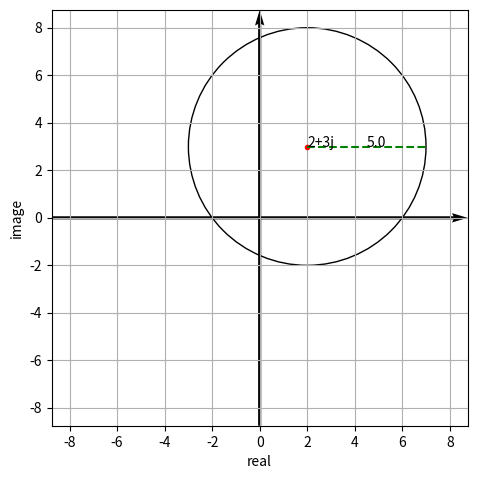

Reproduce this figure in Python.
from math import *
from cmath import *
from cmath import polar as complexPolar
import matplotlib.pyplot as plt
import numpy as np
from pylab import *

IMAGE_ADDRESS = 'Y:\CN_Explorer\ComplexNumberExplorer\statics\draw\img1.png'
IMG_SIZE = (7.4,5.4)
class FormTranslation:
    @staticmethod
    def list2str(l):
        if l == []:
            return ''
        else:
            str = ''.join(l)
            return str
    @staticmethod
    def list2strPro(complexList):
        for list in range(0,len(complexList)):
            complexList[list] = FormTranslation.list2str(complexList[list])
        return complexList
    @staticmethod
    #accepted input equation and return its type.
    def getForm(inputFormular:str):
        if '^' in inputFormular:
            return 'exp'
        elif 'cos' in inputFormular:
            return 'polar'
        elif 'j' in inputFormular:
            return 'general'
        else:
            return "error input type"
    @staticmethod
    def formTranslation(inputFormular:str,targetForm:str):
        parts = StrPreOperation.extractParts(inputFormular)
        if targetForm == 'exp':
            if FormTranslation.getForm(inputFormular) == 'exp':
                return inputFormular
            real_str = FormTranslation.list2str(parts['real'])
            real = float(real_str)
            img_str = FormTranslation.list2str(parts['img'])
            if FormTranslation.getForm(inputFormular) == 'general':
                img = float(img_str)
                moduleArg = complexPolar(complex(real,img))
                resultFormular = str(moduleArg[0]) + 'e^' + str(moduleArg[1]) + 'j'
            elif FormTranslation.getForm(inputFormular) == 'polar':
                num = ''
                for i in range(0,len(img_str)-1):
                    if img_str[i] == 'p':
                        break
                    num += img_str[i]
                num = float(num)
                img = num*pi
                img_str = str(img)
                resultFormular = real_str + 'e^' + img_str + 'j'
            else:
                return 'wrong input form'
            return resultFormular

        elif targetForm == 'polar':
            if FormTranslation.getForm(inputFormular) == 'polar':
                return inputFormular
            real_str = FormTranslation.list2str(parts['real'])
            real = float(real_str)
            img_str = FormTranslation.list2str(parts['img'])
            if FormTranslation.getForm(inputFormular) == 'general':
                img = float(img_str)
                num = complex(real,img)
                moduleArg = complexPolar(num)
                resultFormular = str(moduleArg[0]) + '(cos ' + str(moduleArg[1]) + ' + sin '+ str(moduleArg[1]) + ' j)'
            elif FormTranslation.getForm(inputFormular) == 'exp':
                num = ''
                for i in range(0,len(img_str)-1):
                    if img_str[i] == 'p':
                        break
                    num += img_str[i]
                num = float(num)
                img = num*pi
                img_str = str(img)                
                resultFormular = real_str + '(cos ' + img_str + ' + sin '+ img_str + ' j'
            else:
                return 'wrong input form'
            return resultFormular


        elif targetForm == 'general':
            if FormTranslation.getForm(inputFormular) == 'general':
                return inputFormular
            real_str = FormTranslation.list2str(parts['real'])
            real = float(real_str)
            img_str = FormTranslation.list2str(parts['img'])
            if 'pi' in img_str:
                num = ''
                for i in range(0,len(img_str)-1):
                    if img_str[i] == 'p':
                        break
                    num += img_str[i]
                num = float(num)
                img = num*pi
            else:
                img = float(img_str)
            resultFormular = rect(real,img)
            resultFormular = complex(round(resultFormular.real,1),round(resultFormular.imag,1))
            return str(resultFormular)
        else:
            return 'wrong input form'
class StrPreOperation:
    '''
        example of outputs:
        2e^3j: {'real':'2','img':'3'}
        3(cos2pi+sin2pij): {'real':"3",'img':"2pi"}
        2+3j: {'real':'2','img':'3'}
    '''
    @staticmethod
    def removeSpaces(string:str):
        if ' ' in string:
            string = string.replace(' ','')
        return string

    @staticmethod
    def extractParts(inputFormular:str):
        StrPreOperation.removeSpaces(inputFormular)
        formularLen = len(inputFormular)
        realPart = []
        imagePart = []
        if(FormTranslation.getForm(inputFormular) == 'exp'):
            for letter in inputFormular:
                if letter is 'e':
                    break
                else:
                    realPart.append(letter)
            realPart = FormTranslation.list2str(realPart)
            for i in range (formularLen-1,-1,-1):
                if inputFormular[i] is '^':
                    break
                else:
                    imagePart.append(inputFormular[i])
            imagePart.reverse()
            imagePart = FormTranslation.list2str(imagePart)
            if 'pi' in imagePart:
                num = ''
                for i in range(0,len(imagePart)-1):
                    if imagePart[i] == 'p':
                        break
                    num += imagePart[i]
                num = float(num)
                imagePart = list(str(num*pi))
            else:
                imagePart = list(imagePart)
            if 'j' in imagePart:
                imagePart.remove('j')
            return {'real':realPart,'img':imagePart}

        elif(FormTranslation.getForm(inputFormular) == 'general'):
            if inputFormular[0] == '-':
                realPart.append('-')
                inputFormular = inputFormular.replace('-','',1)
            for letter in inputFormular:
                if letter is '+' or letter is '-':
                    break
                else:
                    realPart.append(letter)

            for i in range (len(inputFormular)-1,-1,-1):
                if inputFormular[i] is '+' or inputFormular[i] is '-':
                    if inputFormular[i] is '-':
                        imagePart.append('-')
                    break
                else:
                    imagePart.append(inputFormular[i])
            imagePart.reverse()
            imagePart.remove('j')
            return {'real':realPart,'img':imagePart}
        elif FormTranslation.getForm(inputFormular) == 'polar':
            for letter in inputFormular:
                if letter is '(':
                    break
                else:
                    realPart.append(letter)
            for i in range (formularLen-1,-1,-1):
                if inputFormular[i] == 'n':
                    break
                else:
                    imagePart.append(inputFormular[i])
            imagePart.reverse()
            imagePart.remove('j')
            if ')' in imagePart:
                imagePart.remove(')')
            return {'real':realPart,'img':imagePart}
        else:
            return 'wrong input form'
    @staticmethod
    def equationSeparator(equation:str):
        StrPreOperation.removeSpaces(equation)
        leftHandSide = ''
        rightHandSide = []
        for letter in equation:
            if letter == '=':
                break
            else:
                leftHandSide += letter
        leftHandSide = leftHandSide.replace(' ','')
        for i in range(len(equation)-1,0,-1):
            if equation[i] == '=':
                break
            else:
                rightHandSide.append(equation[i])
        rightHandSide.reverse()
        rightHandSide=FormTranslation.list2str(rightHandSide)
        rightHandSide = rightHandSide.replace(' ','')
        result = {'leftSide':leftHandSide,'rightSide':rightHandSide}
        return result
    @staticmethod
    def preSideFormular(sideKind:str,formular:str):
        StrPreOperation.removeSpaces(sideKind)
        StrPreOperation.removeSpaces(formular)
        numParts = []
        paraParts = []
        for i in range (0,len(formular)-1):
            temp = []
            if formular[i] == '(':
                j=i+1
                while(formular[j]!=')'):
                    temp.append(formular[j])
                    j+=1
                if j+2 > len(formular):
                    if formular[i-1] == '-':
                        temp.insert(0,'-')
                        temp = MathOperation.signFiliper(temp)
                    elif formular[i-1] == '*':
                        temp.insert(0,'*')
                    numParts.append(temp)
                    continue
                if formular[j+2] == 'z' and formular[j+1] == '*':
                    if formular[i-1] == '-':
                        temp.insert(0,'-')
                        temp = MathOperation.signFiliper(temp)
                    paraParts.append(temp)
                elif formular[i-2] == 'z' and formular[i-1] == '/':
                    if formular[i-3] == '-':
                        temp.insert(0,'-')
                        temp = MathOperation.signFiliper(temp)
                    temp.insert(0,'1/')
                    paraParts.append(temp)
                elif formular[i-1] == '*':
                    temp.insert(0,'*')
                    numParts.append(temp)
                else:
                    if formular[i-1] == '-':
                        temp.insert(0,'-')
                        temp = MathOperation.signFiliper(temp)
                    numParts.append(temp)
        if paraParts == []:
            for i in range(0,len(formular)):
                if formular[i] == 'z' and formular[i-1] == '-':
                    paraParts.append('-1')
                elif formular[i] == 'z'and formular[i-1] != '*':
                    paraParts.append('1')
        
        result = {sideKind+'ParaList':paraParts,sideKind+'NumList':numParts}
        return result
    @staticmethod
    def extractEquation(equation:str):
        StrPreOperation.removeSpaces(equation)
        modules = []
        index = 0
        for i in range(0,len(equation)):
            if equation[i] == '(':
                modules.append([])
                j=i+1
                while(equation[j] !=')'):
                    modules[index].append(equation[j])
                    j+=1
                index+=1
        modules = FormTranslation.list2strPro(modules)
        for i in range (0,len(modules)):
            if FormTranslation.getForm(modules[i]) != 'general':
                modules[i] = FormTranslation.formTranslation(modules[i],'general')
        return modules

class MathOperation:
    @staticmethod
    def complexAdd(z1:str,z2:str,targetForm):
        z1Form = FormTranslation.getForm(z1)
        z2Form = FormTranslation.getForm(z2)
        if  z1Form is not 'general':
            z1 = FormTranslation.formTranslation(z1,'general')
        elif z2Form is not 'general':
            z2 = FormTranslation.formTranslation(z2,'general')
        z1 = complex(z1)
        z2 = complex(z2)
        result = str(z1 + z2)
        result = result.replace('(','')
        result = result.replace(')','')
        result = FormTranslation.formTranslation(result,targetForm)
        return result
    @staticmethod
    def complexSubtract(z1:str,z2:str,targetForm):
        z1Form = FormTranslation.getForm(z1)
        z2Form = FormTranslation.getForm(z2)
        if z1Form is not 'general':
            z1 = FormTranslation.formTranslation(z1,'general')
        if z2Form != 'general':
            z2 = FormTranslation.formTranslation(z2,'general')
        z1 = complex(z1)
        z2 = complex(z2)
        result = str(z1 - z2)
        result = result.replace('(','')
        result = result.replace(')','')
        result = FormTranslation.formTranslation(result,targetForm)
        return result
    @staticmethod
    def complexMultiple(z1:str,z2:str,targetForm):
        z1Form = FormTranslation.getForm(z1)
        z2Form = FormTranslation.getForm(z2)
        if z1Form is not 'general':
            z1 = FormTranslation.formTranslation(z1,'general')
        if z2Form != 'general':
            z2 = FormTranslation.formTranslation(z2,'general')
        z1 = complex(z1)
        z2 = complex(z2)
        result = str(z1 * z2)
        result = result.replace('(','')
        result = result.replace(')','')
        result = FormTranslation.formTranslation(result,targetForm)
        return result
    @staticmethod
    def complexDivide(z1:str,z2:str,targetForm):
        z1Form = FormTranslation.getForm(z1)
        z2Form = FormTranslation.getForm(z2)
        if z1Form is not 'general':
            z1 = FormTranslation.formTranslation(z1,'general')
        if z2Form != 'general':
            z2 = FormTranslation.formTranslation(z2,'general')
        z1 = complex(z1)
        z2 = complex(z2)
        result = str(z1 / z2)
        result = result.replace('(','')
        result = result.replace(')','')
        result = FormTranslation.formTranslation(result,targetForm)
        return result
    @staticmethod
    def signFiliper(temp:list):
        if temp[1] == '-':
            temp.remove('-')
            temp.remove('-')
        for i in range(1,len(temp)-1):
            if temp[i] == '+':
                temp[i] = '-'
            elif temp[i] == '-':
                temp[i] = '+'
        return temp
    @staticmethod
    def multipleMerge(PartDic:dict):
        for k in PartDic:
            for l in range(0,len(PartDic[k])):
                if '*' in PartDic[k][l]:
                    PartDic[k][l] = PartDic[k][l].replace('*','')
                    PartDic[k][l] = MathOperation.complexMultiple(PartDic[k][l],PartDic[k][l-1],'general')
                    PartDic[k][l-1] = ''
        for k in PartDic:
            if '' in PartDic[k]:
                PartDic[k].remove('')
        return PartDic
    @staticmethod
    def addMerge(PartDic):
        for k in PartDic:
            l = len(PartDic[k])
            while(l > 1):
                PartDic[k][0] = MathOperation.complexAdd(PartDic[k][0],PartDic[k][1],'general')
                del PartDic[k][1]
                l = len(PartDic[k])
        return PartDic
class MathCalculator:
    # equations like: p*z (-/+/*//) (a+bj) = (c+dj)
    #p must be (a+bj) form
    @staticmethod
    def linearEquationSolver(equation:str):
        separator = StrPreOperation.equationSeparator(equation)
        leftSide = separator['leftSide']
        rightSide = separator['rightSide']
        leftPartDic =  StrPreOperation.preSideFormular('left',leftSide)
        rightPartDic = StrPreOperation.preSideFormular('right',rightSide)
        leftPartDic['leftParaList'] = FormTranslation.list2strPro(leftPartDic['leftParaList'])
        leftPartDic['leftNumList'] = FormTranslation.list2strPro(leftPartDic['leftNumList'])
        rightPartDic['rightParaList'] = FormTranslation.list2strPro(rightPartDic['rightParaList'])
        rightPartDic['rightNumList'] = FormTranslation.list2strPro(rightPartDic['rightNumList'])
        leftPartDic = MathOperation.multipleMerge(leftPartDic)
        rightPartDic = MathOperation.multipleMerge(rightPartDic)
        leftPartDic = MathOperation.addMerge(leftPartDic)
        rightPartDic = MathOperation.addMerge(rightPartDic)
        if len(leftPartDic['leftNumList']):
            leftPartDic['leftNumList'][0] = list(leftPartDic['leftNumList'][0])
            leftPartDic['leftNumList'][0].insert(0,'-')
            rightPartDic['rightNumList'].append(FormTranslation.list2str(MathOperation.signFiliper(leftPartDic['leftNumList'][0])))
            del leftPartDic['leftNumList'][0]
            rightPartDic = MathOperation.addMerge(rightPartDic)
        if len(leftPartDic['leftNumList']) != 0 or len(rightPartDic['rightParaList']) != 0:
            print('merge not complete')
            print('leftNumList',leftPartDic['leftNumList'])
            print('rightParaList',rightPartDic['rightParaList'])
            return
        result = MathOperation.complexDivide(rightPartDic['rightNumList'][0],leftPartDic['leftParaList'][0],'general')
        return result

    # only support for formular has this format: (a+bi) (+/-/*/ /) (c+di)*n
    @staticmethod
    def combinedCal(equation:str):
        modules = []
        index = 0
        for i in range(0,len(equation)):
            if equation[i] == '(':
                modules.append([])
                if i-1>=0:
                    modules[index].append(equation[i-1])
                j=i
                while(equation[j] !=')'):
                    modules[index].append(equation[j])
                    j+=1
                index+=1
        length = len(modules)
        modules[0].remove('(')
        while(length !=1 ):
            if modules[1][0] == '(':
                modules[1].remove('(')
            elif modules[1][0] == '-':
                modules[1].remove('(')
                modules[1] = MathOperation.signFiliper(modules[1])
                if i != 0:
                    z1 = FormTranslation.list2str(modules[1])
                    z2 = FormTranslation.list2str(modules[0])
                    modules[1] = list(MathOperation.complexAdd(z1,z2,'general'))
                    modules.pop(0)
            elif modules[1][0] == '+':
                modules[1].remove('+')
                modules[1].remove('(')
                if i != 0:
                    z1 = FormTranslation.list2str(modules[1])
                    z2 = FormTranslation.list2str(modules[0])
                    modules[1] = list(MathOperation.complexAdd(z1,z2,'general'))
                    modules.pop(0)
            elif modules[1][0] == '*':
                modules[1].remove('*')
                modules[1].remove('(')
                if i != 0:
                    z1 = FormTranslation.list2str(modules[1])
                    z2 = FormTranslation.list2str(modules[0])
                    if z2[0] == '-' and z2[1] == '-':
                        z2 = FormTranslation.list2str (MathOperation.signFiliper(list(z2)))
                    modules[1] = list(MathOperation.complexMultiple(z1,z2,'general'))
                    modules.pop(0)
            elif modules[1][0] == '/':
                modules[1].remove('/')
                modules[1].remove('(')
                if i != 0:
                    z1 = FormTranslation.list2str(modules[1])
                    z2 = FormTranslation.list2str(modules[0])
                    modules[1] = list(MathOperation.complexDivide(z1,z2,'general'))
                    modules.pop(0)
            length = len(modules)
        return(FormTranslation.list2str(modules[0]))

class Graph():
    @staticmethod
    def plotAxis(axisLen):
        plt.xlabel('real')
        plt.ylabel('image')
        plt.grid(True)
        plt.xlim(min(-axisLen,axisLen),max(-axisLen,axisLen))
        plt.ylim(min(-axisLen,axisLen),max(-axisLen,axisLen))
        plt.quiver(-axisLen,0,axisLen,0,scale = 0.5,scale_units = 'xy', angles = 'xy')
        plt.quiver(0,-axisLen,0,axisLen,scale = 0.5,scale_units = 'xy', angles = 'xy')
    # (a+bj) +, -, *, / (c+dj)
    @staticmethod
    def plotForCombinedCal(equation:str):
        nums = StrPreOperation.extractEquation(equation)
        nums = FormTranslation.list2strPro(nums)
        nums.append(MathCalculator.combinedCal(equation))
        Graph.plotForNums(nums)
    # ['a + bj','c + dj']
    @staticmethod
    def plotForNums(nums:list):
        plt.figure(figsize=IMG_SIZE)
        maxLen = -9999999
        for num in nums:
            parts = StrPreOperation.extractParts(num)
            real = float(FormTranslation.list2str(parts['real']))
            img = float(FormTranslation.list2str(parts['img']))
            x = real
            y = img
            if max(abs(x),abs(y)) > maxLen:
                maxLen = max(abs(x),abs(y))
            plt.quiver(0,0,x,y,scale = 1,scale_units = 'xy', angles = 'xy')
            plt.text(x,y,str(real)+'+'+str(img)+'j')
        axisLen = maxLen*2
        Graph.plotAxis(axisLen)
        plt.savefig(IMAGE_ADDRESS)
    #|z-(a+bj)| = r, |z-(a+bj)| = |z-(c+dj)|, arg[z-(a+bj)] = a*pi, # equations like: p*z (-/+/*//) (a+bj) = (c+dj),p must be (a+bj) form
    @staticmethod
    def plotForEquation(equation:str):
        sides = StrPreOperation.equationSeparator(equation)
        leftSide = sides['leftSide']
        rightSide = sides['rightSide']
        if 'arg' in leftSide or '|' in leftSide:
            Graph.plotForAbsEquation(equation)
        else:
            ans = MathCalculator.linearEquationSolver(equation)
            Graph.plotForNums([ans])
    # |z-(a+bj)| = r, |z-(a+bj)| = |z-(c+dj)|, arg[z-(a+bj)] = a*pi
    @staticmethod
    def plotForAbsEquation(equation:str):
        sides = StrPreOperation.equationSeparator(equation)
        leftSide = sides['leftSide']
        rightSide = sides['rightSide']
        if '|' in rightSide:
            plt.figure(figsize=IMG_SIZE)
            leftPoint = StrPreOperation.extractEquation(leftSide)
            rightPoint = StrPreOperation.extractEquation(rightSide)
            leftParts = StrPreOperation.extractParts(FormTranslation.list2str(leftPoint[0]))
            rightParts = StrPreOperation.extractParts(FormTranslation.list2str(rightPoint[0]))
            x1 = FormTranslation.list2str(leftParts['real'])
            if '(' in x1:
                x1 = x1.replace('(','') 
            x1 = float(x1)
            y1 = FormTranslation.list2str(leftParts['img'])
            if ')' in y1:
                y1 = y1.replace(')','') 
            y1 = float(y1)
            x2 = FormTranslation.list2str(rightParts['real'])
            if '(' in x2:
                x2 = x2.replace('(','') 
            x2 = float(x2)
            y2 = FormTranslation.list2str(rightParts['img'])
            if ')' in y2:
                y2 = y2.replace(')','') 
            y2 = float(y2)
            axisLen = max((abs(x2-x1)),abs(y2-y1))*5
            gradient = (y2-y1)/(x2-x1)
            lineX = np.linspace(x1,x2)
            lineY = gradient*lineX + (y2-gradient*x2)
            verticalG = -1/gradient
            midX= (x1+x2)/2 
            midY= (y1+y2)/2 
            verticalX = np.linspace(-10000,10000)
            verticalY = verticalG*verticalX + midY - verticalG*midX
            Graph.plotAxis(axisLen)
            plt.plot(x1,y1,'.r')
            plt.text(x1,y1,FormTranslation.list2str(leftPoint[0]))
            plt.text(x2,y2,FormTranslation.list2str(rightPoint[0]))
            plt.plot(x2,y2,'.r')
            plt.plot(lineX,lineY,'g--')
            plt.plot(verticalX,verticalY)
            plt.savefig(IMAGE_ADDRESS)
        elif 'pi' in rightSide:
            plt.figure(figsize=IMG_SIZE)
            leftPoint = StrPreOperation.extractEquation(leftSide)
            leftParts = StrPreOperation.extractParts(FormTranslation.list2str(leftPoint[0]))
            rightParts = rightSide
            x = FormTranslation.list2str(leftParts['real'])
            if '(' in x:
                x = x.replace('(','')
            x = float(x)
            y = FormTranslation.list2str(leftParts['img'])
            if ')' in y:
                y = y.replace(')','') 
            y = float(y)
            axisLen = max((abs(x)),abs(y))*5
            paraX = np.linspace(x,10000)
            paraY = y + paraX*0
            i=0
            piPara = ''
            while rightParts[i] != '*':
                piPara += rightParts[i]
                i+=1
            piPara = float(piPara)
            gradient = tan(piPara*pi)
            angleX = np.linspace(x,10000)
            angleY = gradient*angleX + y - gradient*x
            Graph.plotAxis(axisLen)
            plt.plot(x,y,'.r')
            plt.plot(paraX,paraY,'g--')
            plt.plot(angleX,angleY)
            plt.text(x,y,str(piPara)+'*pi')
            plt.savefig(IMAGE_ADDRESS)
        else:
            leftPoint = StrPreOperation.extractEquation(leftSide)
            leftParts = StrPreOperation.extractParts(FormTranslation.list2str(leftPoint[0]))
            rightParts = float(rightSide)
            x = FormTranslation.list2str(leftParts['real'])
            if '(' in x:
                x = x.replace('(','')
            x = float(x)
            y = FormTranslation.list2str(leftParts['img'])
            if ')' in y:
                y = y.replace(')','') 
            y = float(y)
            radius = rightParts
            axisLen = abs(radius)+abs(y*1.25)
            CircleX = CircleY = np.arange(-radius,radius,0.1)
            CircleX, CircleY = np.meshgrid(CircleX, CircleY)
            figure, axes = plt.subplots(figsize = IMG_SIZE)
            paraX = np.linspace(x,x+radius)
            paraY = y + paraX*0
            Graph.plotAxis(axisLen)
            plt.plot(x,y,'.r')
            plt.text(x,y,FormTranslation.list2str(leftPoint[0]))
            c = plt.Circle((x,y),radius,fill = False)
            axes.add_artist(c)
            axes.set_aspect(1)
            plt.plot(paraX,paraY,'g--')
            plt.text(x+radius/2,y,str(radius))
            plt.savefig(IMAGE_ADDRESS)
Graph.plotForEquation('|z-(2+3j)| = 5')
#Graph.plotForEquation('|z - (3e^0.2pij)| = |z-(3e^2pij)|')
#Graph.plotForEquation('arg[z-(3e^0.2pij)] = 0.3*pi')
#Graph.plotForEquation('- (1+2j) *z-(3+4j)=(3e^0.2pij)')
#Graph.plotForNums(['1+2j','3e^0.2pij'])
#print(MathCalculator.linearEquationSolver('-(1+2j)*z-(3+4j)=(3+1j)'))
#print(MathCalculator.combinedCal('-(-1+2j)*(3+4j)'))
#Graph.plotForCombinedCal('-(-1+2j)*(3+4j)')
#print(StrPreOperation.extractEquation('(2+3j) + (2e^3j)'))
#print(FormTranslation.formTranslation('3e^0.2pij','polar'))
#print(FormTranslation.formTranslation('3e^0.2pij','general'))
#print(FormTranslation.formTranslation('3+2j','exp'))